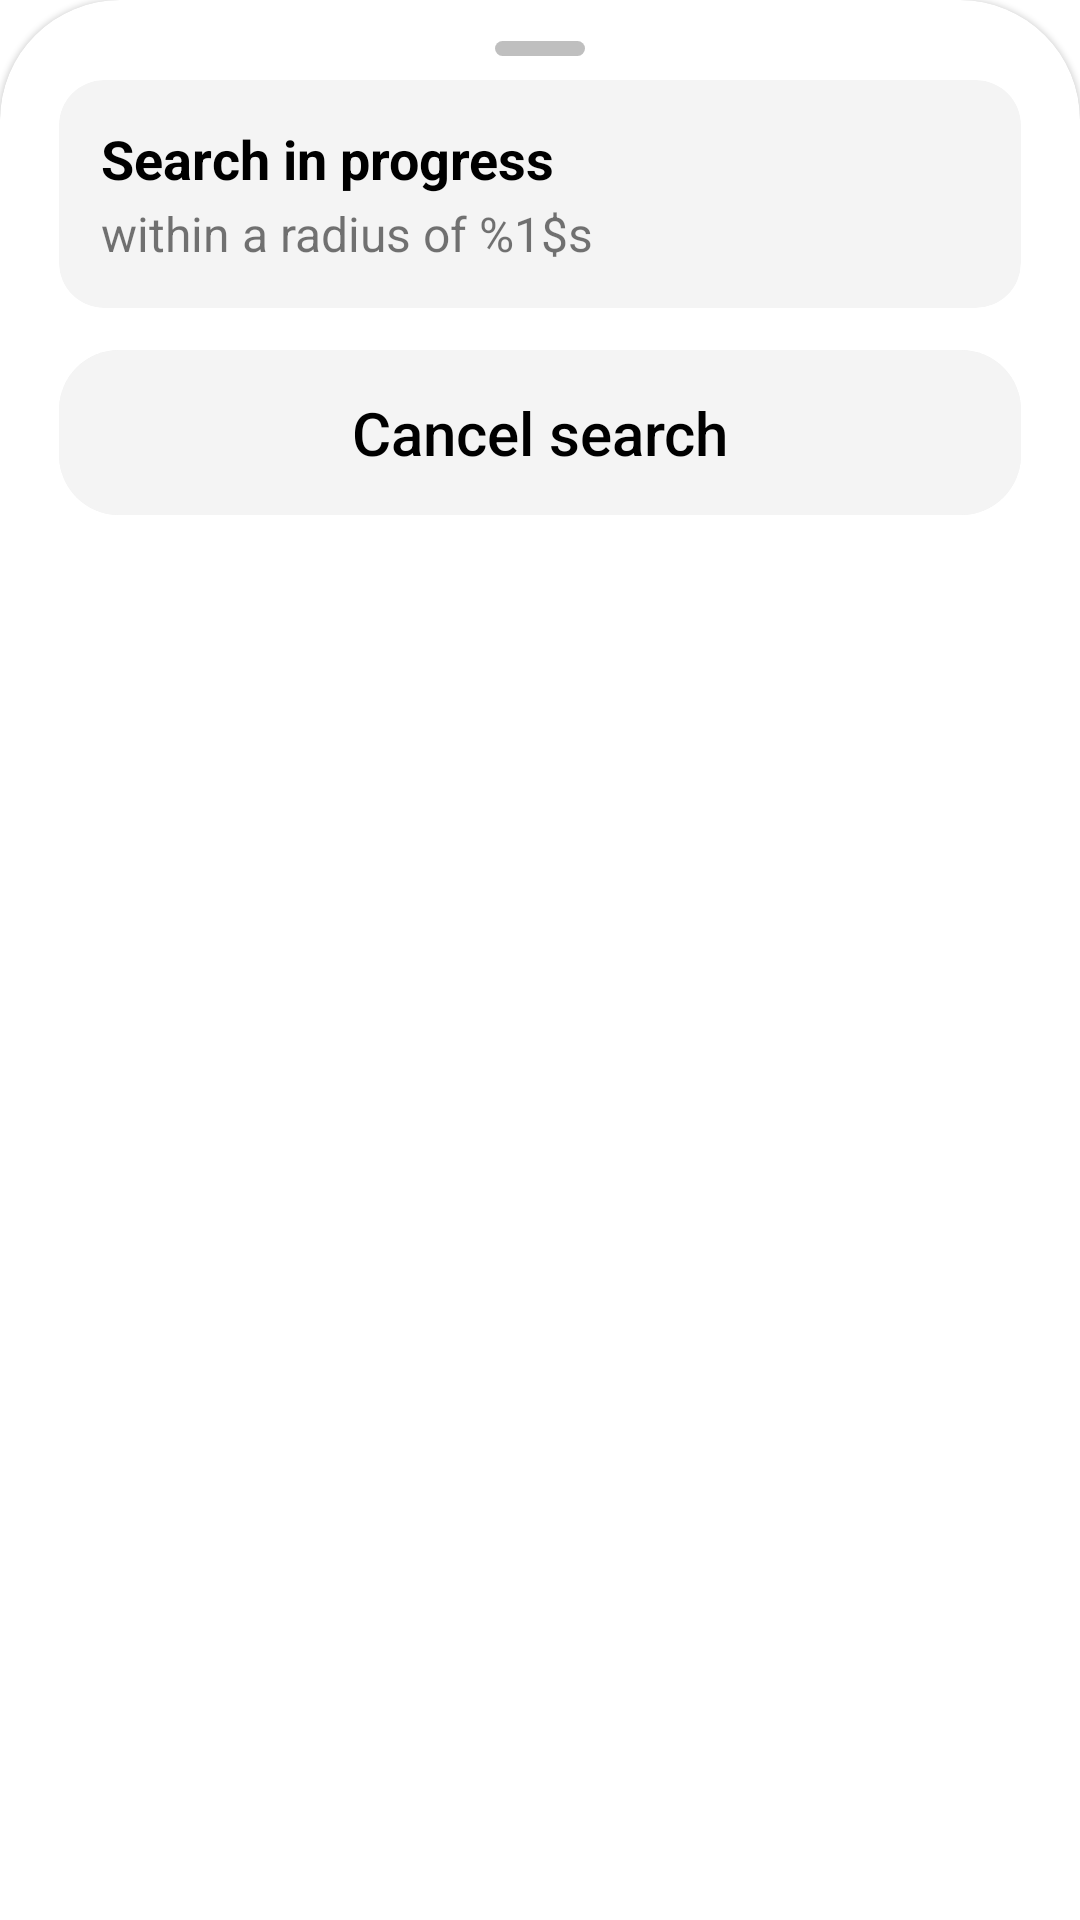

Android layout source for this screen:
<!-- AndroidManifest.xml: application theme Theme.JobSpot -->
<!-- res/layout/search_progress_bottom_sheet.xml -->
<?xml version="1.0" encoding="utf-8"?>
<LinearLayout
    xmlns:android="http://schemas.android.com/apk/res/android"
    xmlns:app="http://schemas.android.com/apk/res-auto"
    android:id="@+id/bottom_sheet_layout"
    android:layout_width="match_parent"
    android:layout_height="wrap_content"
    app:layout_insetEdge="bottom"
    app:layout_behavior="com.google.android.material.bottomsheet.BottomSheetBehavior"
    app:behavior_peekHeight="114dp"
    app:behavior_hideable="false">

    <com.google.android.material.card.MaterialCardView
        android:id="@+id/bottom_sheet"
        android:layout_width="match_parent"
        android:layout_height="match_parent"
        app:cardBackgroundColor="@color/white"
        app:contentPaddingBottom="2dp"
        app:contentPaddingLeft="8dp"
        app:contentPaddingRight="8dp"
        app:contentPaddingTop="2dp"
        app:shapeAppearanceOverlay="@style/BottomSheetStyle">

        <LinearLayout
            android:layout_width="match_parent"
            android:layout_height="match_parent"
            android:orientation="vertical">

            <FrameLayout
                android:layout_width="wrap_content"
                android:layout_height="wrap_content"
                android:layout_gravity="center"
                android:background="@drawable/bottom_sheet_lever" />

            <Space
                android:layout_width="wrap_content"
                android:layout_height="8dp" />

            <com.google.android.material.card.MaterialCardView
                android:layout_width="match_parent"
                android:layout_height="wrap_content"
                app:cardElevation="0dp"
                app:cardBackgroundColor="@color/light_gray"
                app:contentPadding="14dp"
                app:cardCornerRadius="15dp">

                <androidx.constraintlayout.widget.ConstraintLayout
                    android:layout_width="match_parent"
                    android:layout_height="wrap_content">

                    <TextView
                        android:id="@+id/search_in_progress_title"
                        android:layout_width="wrap_content"
                        android:layout_height="wrap_content"
                        android:text="@string/search_in_progress"
                        android:textColor="@color/black"
                        android:textSize="18sp"
                        android:textStyle="bold"
                        app:layout_constraintStart_toStartOf="parent"
                        app:layout_constraintTop_toTopOf="parent" />

                    <TextView
                        android:id="@+id/search_in_progress_description"
                        android:layout_width="wrap_content"
                        android:layout_height="wrap_content"
                        android:layout_marginTop="2dp"
                        android:text="@string/search_progress_description"
                        android:textSize="16sp"
                        app:layout_constraintBottom_toBottomOf="parent"
                        app:layout_constraintStart_toStartOf="parent"
                        app:layout_constraintTop_toBottomOf="@+id/search_in_progress_title" />

                </androidx.constraintlayout.widget.ConstraintLayout>

            </com.google.android.material.card.MaterialCardView>

            <Space
                android:layout_width="wrap_content"
                android:layout_height="8dp" />

            <com.google.android.material.button.MaterialButton
                android:id="@+id/cancel_button"
                android:layout_width="match_parent"
                android:layout_height="wrap_content"
                android:text="@string/cancel_search"
                android:backgroundTint="@color/light_gray"
                android:textColor="@color/black"
                android:padding="14dp"
                android:letterSpacing="0"
                android:textSize="20sp"
                app:rippleColor="@android:color/darker_gray"
                app:cornerRadius="20dp"
                app:icon="@drawable/icon_cancel"
                app:iconGravity="textStart"
                app:iconTint="@color/black"
                style="@style/Widget.MaterialComponents.Button.TextButton" />

        </LinearLayout>

    </com.google.android.material.card.MaterialCardView>

</LinearLayout>
<!-- resources referenced by this layout -->
<resources>
  <color name="black">#FF000000</color>
  <color name="light_gray">#F4F4F4</color>
  <color name="white">#FFFFFFFF</color>
  <!-- drawable bottom_sheet_lever (drawable) -->
  <?xml version="1.0" encoding="utf-8"?>
  <shape xmlns:android="http://schemas.android.com/apk/res/android">
      <solid
          android:color="@color/gray" />
      <corners
          android:radius="25dp" />
      <size
          android:width="30dp"
          android:height="5dp" />
  </shape>
  <string name="cancel_search">Cancel search</string>
  <string name="search_in_progress">Search in progress</string>
  <string name="search_progress_description">within a radius of %1$s</string>
  <style name="BottomSheetStyle">
          <item name="cornerFamily">rounded</item>
          <item name="cornerSizeTopRight">40dp</item>
          <item name="cornerSizeTopLeft">40dp</item>
          <item name="cornerSizeBottomRight">0dp</item>
          <item name="cornerSizeBottomLeft">0dp</item>
      </style>
  <style name="Theme.JobSpot" parent="Theme.MaterialComponents.Light.NoActionBar">
          
          <item name="colorPrimary">@color/purple_500</item>
          <item name="colorPrimaryVariant">@color/purple_700</item>
          <item name="colorOnPrimary">@color/white</item>
          
          <item name="colorSecondary">@color/teal_200</item>
          <item name="colorSecondaryVariant">@color/teal_700</item>
          <item name="colorOnSecondary">@color/black</item>
          
          <item name="android:statusBarColor" tools:targetApi="l">?attr/colorPrimaryVariant</item>
          
          <item name="android:windowTranslucentStatus">true</item>
          <item name="android:textAllCaps">false</item>
      </style>
  <color name="gray">#40000000</color>
  <color name="purple_500">#FF6200EE</color>
  <color name="purple_700">#FF3700B3</color>
  <color name="teal_200">#FF03DAC5</color>
  <color name="teal_700">#FF018786</color>
</resources>
